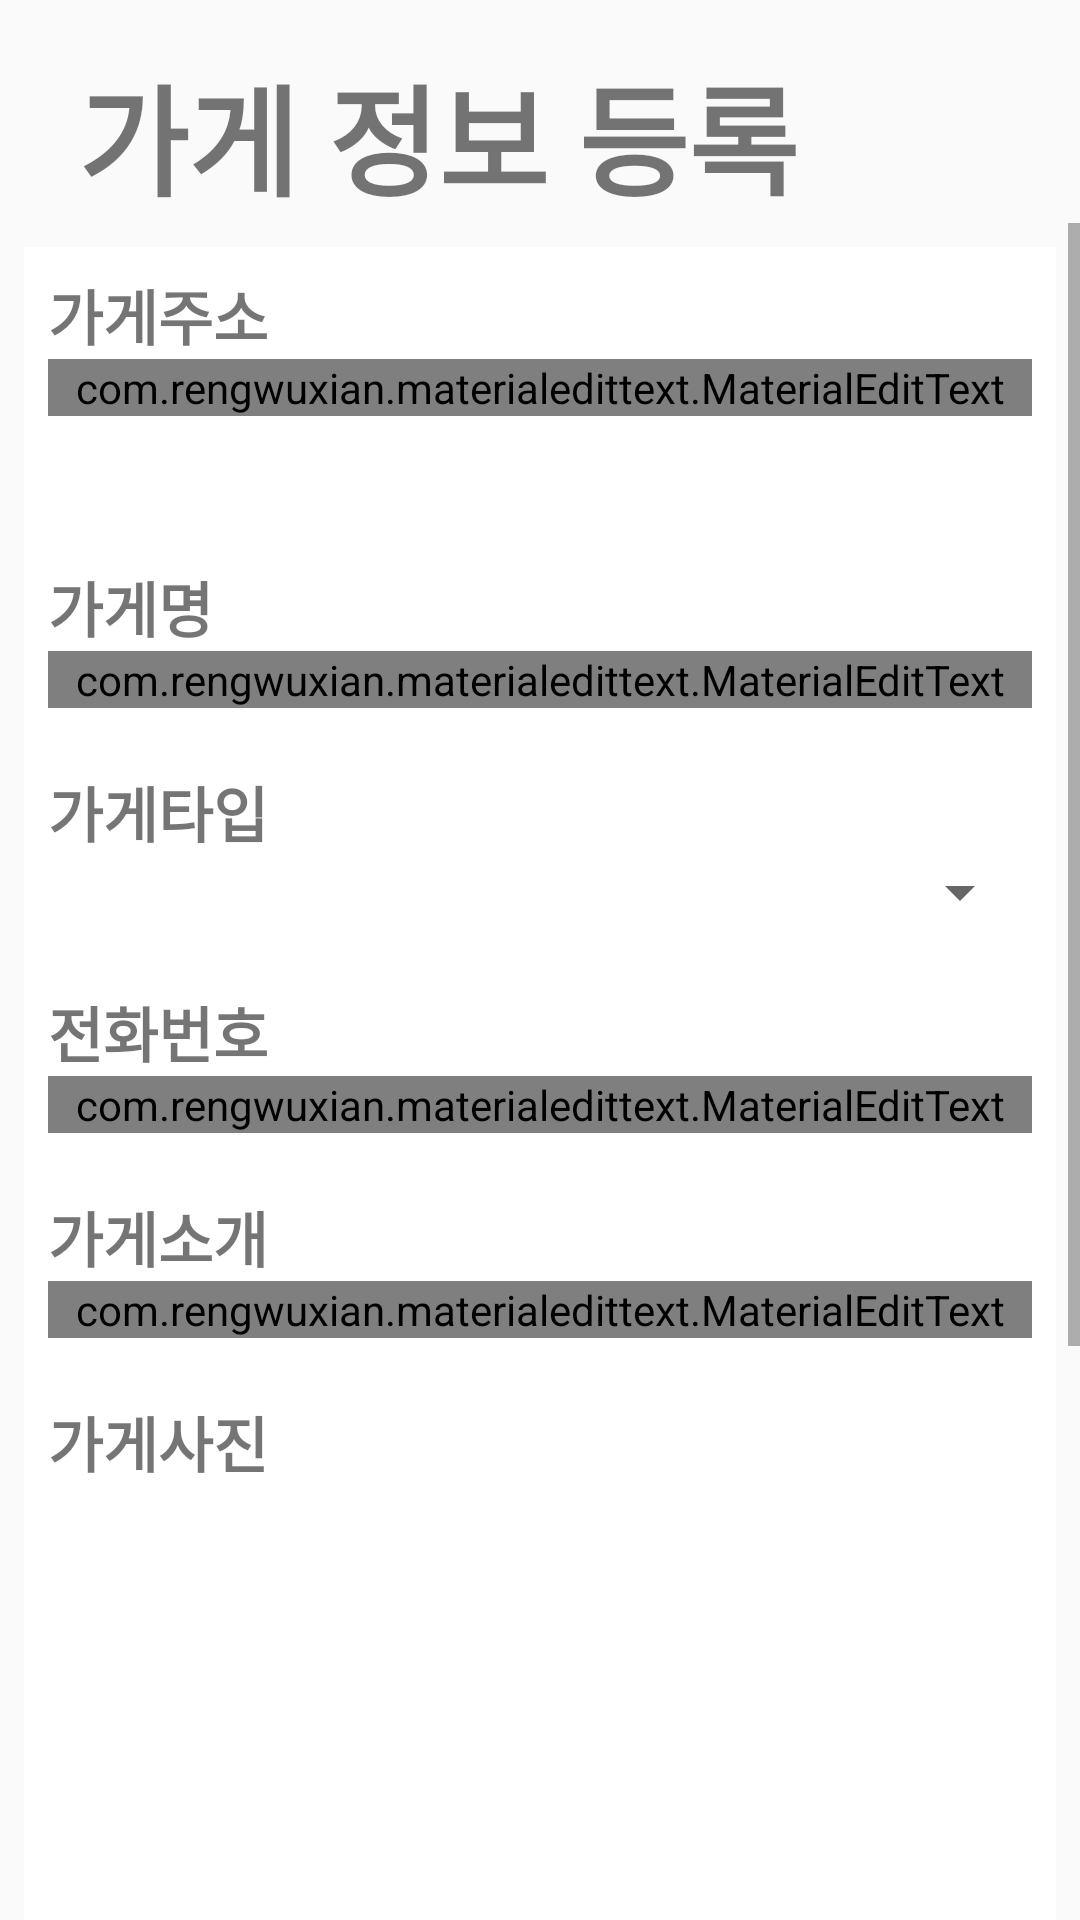

The Android layout XML behind this screen, and the referenced resources:
<!-- AndroidManifest.xml: application theme AppTheme -->
<!-- res/layout/activity_mart_add.xml -->
<?xml version="1.0" encoding="utf-8"?>
<androidx.constraintlayout.widget.ConstraintLayout
    xmlns:android="http://schemas.android.com/apk/res/android"
    xmlns:app="http://schemas.android.com/apk/res-auto"
    xmlns:tools="http://schemas.android.com/tools"
    android:layout_width="match_parent"
    android:layout_height="match_parent"
    tools:context=".Home.MartAddActivity">

    <TextView
        android:id="@+id/home_title"
        android:layout_width="match_parent"
        android:layout_height="wrap_content"
        android:text=" 가게 정보 등록 "
        android:textStyle="bold"
        android:textSize="40sp"
        android:layout_margin="16dp"
        app:layout_constraintEnd_toEndOf="parent"
        app:layout_constraintStart_toStartOf="parent"
        app:layout_constraintTop_toTopOf="parent" />

    <LinearLayout
        android:layout_width="match_parent"
        android:layout_height="wrap_content"
        app:layout_constraintTop_toBottomOf="@+id/home_title">
    <ScrollView
        android:id="@+id/mart_scroll_view"
        android:layout_width="match_parent"
        android:layout_height="wrap_content"
        android:fillViewport="true"
        android:orientation="vertical"
        android:layout_marginBottom="60dp"
        app:layout_constraintTop_toTopOf="parent"
        app:layout_constraintEnd_toEndOf="parent"
        app:layout_constraintStart_toStartOf="parent"
        >

        <LinearLayout
            android:id="@+id/martLinearView"
            android:layout_width="match_parent"
            android:layout_height="wrap_content"
            android:layout_margin="8dp"
            android:background="@android:color/white"
            android:orientation="vertical"
            android:padding="8dp">

            <TextView
                android:layout_width="match_parent"
                android:layout_height="wrap_content"
                android:text="가게주소"
                android:textSize="20sp"
                android:textStyle="bold" />

            <androidx.constraintlayout.widget.ConstraintLayout
                android:layout_width="match_parent"
                android:layout_height="wrap_content"
                android:layout_marginBottom="20dp">

                <com.rengwuxian.materialedittext.MaterialEditText
                    android:id="@+id/mart_address"
                    android:layout_width="match_parent"
                    android:layout_height="wrap_content"
                    android:clickable="true"
                    android:hint="주소 검색 사용"
                    android:inputType="none"
                    android:text=""
                    app:layout_constraintTop_toTopOf="@+id/mart_address_button"
                    app:met_baseColor="@color/myTextColor"
                    app:met_iconPadding="0dp"
                    app:met_primaryColor="@color/myTextColor"
                    app:met_textColorHint="@color/myTextColor"></com.rengwuxian.materialedittext.MaterialEditText>

                <Button
                    android:id="@+id/mart_address_button"
                    style="@style/Base.Widget.AppCompat.Button.Borderless.Colored"
                    android:layout_width="match_parent"
                    android:layout_height="wrap_content"
                    android:background="#00ff0000"
                    android:text=""
                    android:textColor="@android:color/white"
                    android:textSize="15sp"
                    android:textStyle="bold"
                    app:layout_constraintStart_toStartOf="parent"
                    app:layout_constraintTop_toTopOf="parent" />
            </androidx.constraintlayout.widget.ConstraintLayout>

            <TextView
                android:layout_width="match_parent"
                android:layout_height="wrap_content"
                android:text="가게명"
                android:textSize="20sp"
                android:textStyle="bold" />

            <com.rengwuxian.materialedittext.MaterialEditText
                android:id="@+id/mart_name"
                android:layout_width="match_parent"
                android:layout_height="wrap_content"
                android:layout_marginBottom="20dp"
                android:hint="가게이름"
                app:met_baseColor="@color/myTextColor"
                app:met_iconPadding="0dp"
                app:met_primaryColor="@color/myTextColor"
                app:met_textColorHint="@color/myTextColor"></com.rengwuxian.materialedittext.MaterialEditText>

            <TextView
                android:layout_width="match_parent"
                android:layout_height="wrap_content"
                android:text="가게타입"
                android:textSize="20sp"
                android:textStyle="bold" />

            <Spinner
                android:id="@+id/mart_type"
                android:layout_width="match_parent"
                android:layout_height="wrap_content"
                android:layout_marginBottom="20dp"
                android:hint="가게타입" />

            <TextView
                android:layout_width="match_parent"
                android:layout_height="wrap_content"
                android:text="전화번호"
                android:textSize="20sp"
                android:textStyle="bold" />

            <com.rengwuxian.materialedittext.MaterialEditText
                android:id="@+id/mart_phone"
                android:layout_width="match_parent"
                android:layout_height="wrap_content"
                android:layout_marginBottom="20dp"
                android:hint="전화번호"
                android:inputType="phone"
                app:met_baseColor="@color/myTextColor"
                app:met_iconPadding="0dp"
                app:met_primaryColor="@color/myTextColor"
                app:met_textColorHint="@color/myTextColor"></com.rengwuxian.materialedittext.MaterialEditText>

            <TextView
                android:layout_width="match_parent"
                android:layout_height="wrap_content"
                android:text="가게소개"
                android:textSize="20sp"
                android:textStyle="bold" />

            <com.rengwuxian.materialedittext.MaterialEditText
                android:id="@+id/mart_intro"
                android:layout_width="match_parent"
                android:layout_height="wrap_content"
                android:layout_marginBottom="20dp"
                android:hint="가게 소개글"
                android:inputType="textMultiLine"
                app:met_baseColor="@color/myTextColor"
                app:met_iconPadding="0dp"
                app:met_primaryColor="@color/myTextColor"
                app:met_textColorHint="@color/myTextColor"></com.rengwuxian.materialedittext.MaterialEditText>

            <TextView
                android:layout_width="match_parent"
                android:layout_height="wrap_content"
                android:text="가게사진"
                android:textSize="20sp"
                android:textStyle="bold" />

            <ImageView
                android:id="@+id/mart_add_img"
                android:layout_width="300dp"
                android:layout_height="300dp"
                android:layout_gravity="center"
                android:layout_marginBottom="8dp"
                tools:srcCompat="@tools:sample/avatars"/>

            <LinearLayout
                android:layout_width="match_parent"
                android:layout_height="wrap_content"
                android:orientation="horizontal">
            <Button
                android:id="@+id/mart_add_img_button"
                style="@style/Base.Widget.AppCompat.Button.Borderless.Colored"
                android:layout_width="160dp"
                android:layout_height="30dp"
                android:layout_margin="10dp"
                android:layout_marginBottom="20dp"
                android:background="#FF9FF3"
                android:text="앨범에서 사진 고르기"
                android:textColor="@android:color/white"
                android:textSize="15sp"
                android:textStyle="bold" />

            <Button
                android:id="@+id/mart_add_cam_button"
                style="@style/Base.Widget.AppCompat.Button.Borderless.Colored"
                android:layout_width="160dp"
                android:layout_height="30dp"
                android:layout_margin="10dp"
                android:layout_marginBottom="20dp"
                android:background="#FF9FF3"
                android:text="지금 사진 찍기"
                android:textColor="@android:color/white"
                android:textSize="15sp"
                android:textStyle="bold" />

            </LinearLayout>

            <Button
                android:id="@+id/mart_info_submit"
                style="@style/Base.Widget.AppCompat.Button.Borderless.Colored"
                android:layout_width="match_parent"
                android:layout_height="wrap_content"
                android:layout_marginTop="32dp"
                android:layout_marginBottom="32dp"
                android:background="#431F63"
                android:text="가게 추가"
                android:textColor="@android:color/white"
                android:textSize="20sp"
                android:textStyle="bold" />

        </LinearLayout>
    </ScrollView>
    </LinearLayout>
</androidx.constraintlayout.widget.ConstraintLayout>
<!-- resources referenced by this layout -->
<resources>
  <style name="AppTheme" parent="Theme.AppCompat.Light.NoActionBar">
          
          <item name="colorPrimary">@color/colorPrimary</item>
          <item name="colorPrimaryDark">@color/colorPrimaryDark</item>
          <item name="colorAccent">@color/colorAccent</item>
          <item name="windowNoTitle">true</item>
          <item name="android:windowFullscreen">true</item>
      </style>
  <!-- not gathered from this repository: default colours our renderer supplied (Android Studio template values) -->
  <color name="colorPrimary">#FF6200EE</color>
  <color name="colorPrimaryDark">#FF3700B3</color>
  <color name="colorAccent">#FF03DAC5</color>
</resources>
